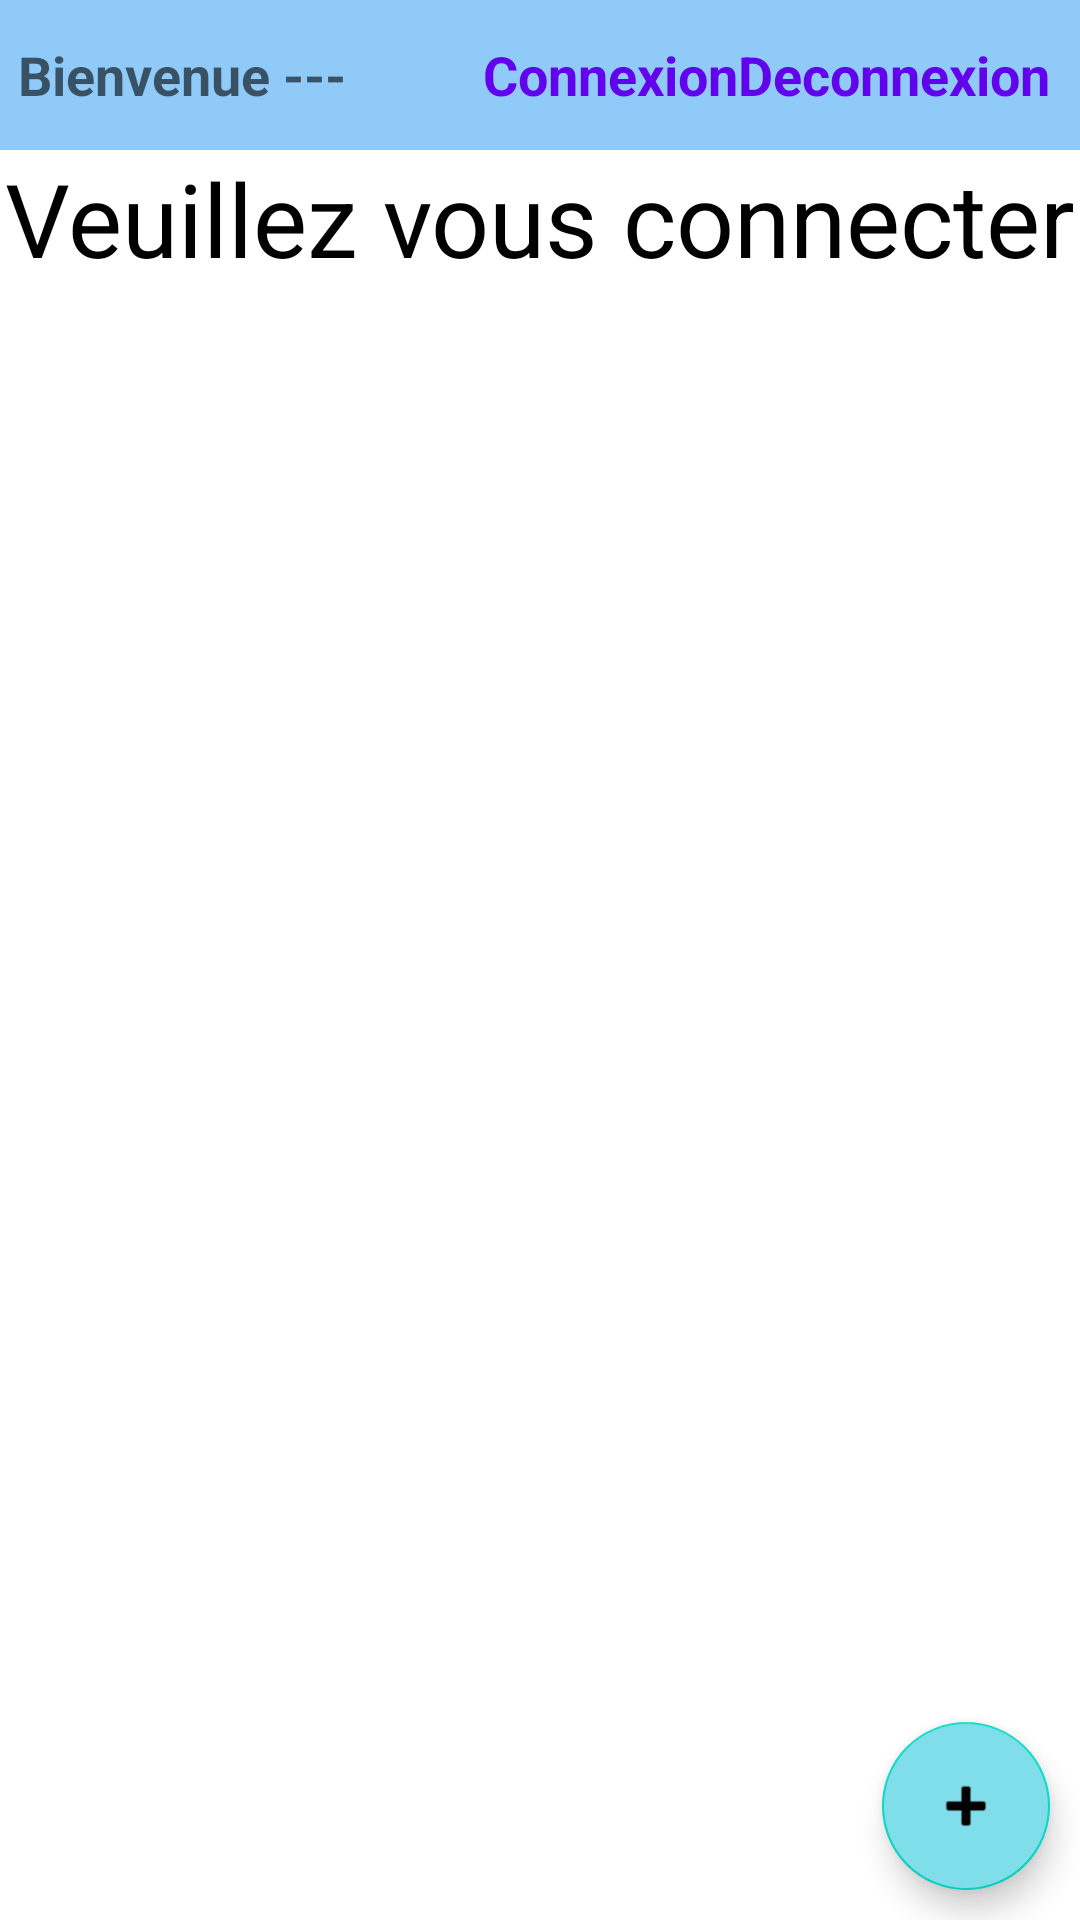

Layout XML and referenced resources for this Android screen:
<!-- AndroidManifest.xml: application theme Theme.23_01_WIS -->
<!-- res/layout/activity_firebase_example.xml -->
<?xml version="1.0" encoding="utf-8"?>
<androidx.constraintlayout.widget.ConstraintLayout xmlns:android="http://schemas.android.com/apk/res/android"
    xmlns:app="http://schemas.android.com/apk/res-auto"
    xmlns:tools="http://schemas.android.com/tools"
    android:id="@+id/linearLayout2"
    android:layout_width="match_parent"
    android:layout_height="match_parent"
    tools:context=".FirebaseExampleActivity">

    <LinearLayout
        android:id="@+id/ll"
        android:layout_width="0dp"
        android:layout_height="50dp"
        android:background="#90CAF9"
        android:orientation="horizontal"
        android:paddingRight="10dp"
        app:layout_constraintEnd_toEndOf="parent"
        app:layout_constraintStart_toStartOf="parent"
        app:layout_constraintTop_toTopOf="parent">

        <ImageView
            android:id="@+id/ivProfile"
            android:layout_width="wrap_content"
            android:layout_height="match_parent"
            android:adjustViewBounds="true"
            android:padding="3dp"
            tools:srcCompat="@tools:sample/avatars" />

        <TextView
            android:layout_width="wrap_content"
            android:layout_height="match_parent"
            android:gravity="center_vertical"
            android:text="Bienvenue "
            android:textAppearance="@style/TextAppearance.AppCompat.Medium"
            android:textStyle="bold" />

        <TextView
            android:id="@+id/tvName"
            android:layout_width="0dp"
            android:layout_height="match_parent"
            android:layout_weight="1"
            android:gravity="center_vertical"
            android:text="---"
            android:textAppearance="@style/TextAppearance.AppCompat.Medium"
            android:textStyle="bold" />


        <TextView
            android:id="@+id/tvConnexion"
            android:layout_width="wrap_content"
            android:layout_height="match_parent"
            android:background="?selectableItemBackground"
            android:gravity="center_vertical"
            android:text="Connexion"
            android:textAppearance="@style/TextAppearance.AppCompat.Medium"
            android:textColor="@color/purple_500"
            android:textStyle="bold" />

        <TextView
            android:id="@+id/tvDeconnexion"
            android:layout_width="wrap_content"
            android:layout_height="match_parent"
            android:background="?selectableItemBackground"
            android:gravity="center_vertical"
            android:text="Deconnexion"
            android:textAppearance="@style/TextAppearance.AppCompat.Medium"
            android:textColor="@color/purple_500"
            android:textStyle="bold" />

    </LinearLayout>


    <TextView
        android:id="@+id/textView2"
        android:layout_width="0dp"
        android:layout_height="wrap_content"
        android:gravity="center"
        android:text="Veuillez vous connecter"
        android:textAppearance="@style/TextAppearance.AppCompat.Display1"
        android:textColor="#000000"
        app:layout_constraintEnd_toEndOf="parent"
        app:layout_constraintStart_toStartOf="parent"
        app:layout_constraintTop_toBottomOf="@+id/ll" />

    <androidx.recyclerview.widget.RecyclerView
        android:id="@+id/rv"
        android:layout_width="match_parent"
        android:layout_height="0dp"
        android:layout_marginTop="10dp"
        app:layout_constraintBottom_toBottomOf="parent"
        app:layout_constraintEnd_toEndOf="parent"
        app:layout_constraintHorizontal_bias="0.0"
        app:layout_constraintStart_toStartOf="parent"
        app:layout_constraintTop_toBottomOf="@+id/textView2"
        app:layout_constraintVertical_bias="0.0"
        tools:itemCount="5"
        tools:listitem="@layout/row_game" />

    <com.google.android.material.floatingactionbutton.FloatingActionButton
        android:id="@+id/fab"
        android:layout_width="wrap_content"
        android:layout_height="wrap_content"
        android:layout_margin="10dp"
        android:backgroundTint="#80DEEA"
        android:clickable="true"
        app:layout_constraintBottom_toBottomOf="parent"
        app:layout_constraintEnd_toEndOf="@+id/ll"
        app:srcCompat="@android:drawable/ic_input_add"
        tools:ignore="SpeakableTextPresentCheck" />


</androidx.constraintlayout.widget.ConstraintLayout>
<!-- res/layout/row_game.xml (included above) -->
<?xml version="1.0" encoding="utf-8"?>
<LinearLayout xmlns:android="http://schemas.android.com/apk/res/android"
    xmlns:app="http://schemas.android.com/apk/res-auto"
    xmlns:tools="http://schemas.android.com/tools"
    android:layout_width="match_parent"
    android:layout_height="wrap_content">

    <com.google.android.material.card.MaterialCardView
        android:layout_width="match_parent"
        android:layout_height="match_parent"
        android:layout_margin="5dp"
        android:backgroundTint="#90CAF9"
        app:cardCornerRadius="5dp"
        app:cardElevation="5dp">

        <LinearLayout
            android:id="@+id/main"
            android:layout_width="match_parent"
            android:layout_height="70dp"
            android:background="?selectableItemBackground"
            android:orientation="horizontal">

            <TextView
                android:id="@+id/tvT1"
                android:layout_width="0dp"
                android:layout_height="match_parent"
                android:layout_weight="1"
                android:gravity="center"
                android:textColor="@color/black"
                android:textSize="20sp"
                android:textStyle="bold"
                tools:text="Outil" />

            <LinearLayout
                android:layout_width="wrap_content"
                android:layout_height="match_parent"
                android:orientation="horizontal">

                <TextView
                    android:id="@+id/tvScore1"
                    android:layout_width="wrap_content"
                    android:layout_height="match_parent"
                    android:gravity="center"
                    android:textColor="@color/black"
                    android:textSize="34sp"
                    android:textStyle="bold"
                    tools:text="1" />

                <ImageView
                    android:id="@+id/ivAddT1"
                    android:layout_width="wrap_content"
                    android:layout_height="match_parent"
                    android:background="?selectableItemBackground"
                    android:paddingLeft="10dp"
                    android:paddingRight="10dp"
                    app:srcCompat="@android:drawable/ic_input_add" />

                <ImageView
                    android:id="@+id/ivRemoveT1"
                    android:layout_width="wrap_content"
                    android:layout_height="match_parent"
                    android:layout_weight="1"
                    app:srcCompat="@android:drawable/ic_input_delete" />

            </LinearLayout>


        </LinearLayout>
    </com.google.android.material.card.MaterialCardView>

</LinearLayout>
<!-- resources referenced by this layout -->
<resources>
  <style name="Theme.23_01_WIS" parent="Theme.MaterialComponents.DayNight.DarkActionBar">
          
          <item name="colorPrimary">@color/purple_500</item>
          <item name="colorPrimaryVariant">@color/purple_700</item>
          <item name="colorOnPrimary">@color/white</item>
          
          <item name="colorSecondary">@color/teal_200</item>
          <item name="colorSecondaryVariant">@color/teal_700</item>
          <item name="colorOnSecondary">@color/black</item>
          
          <item name="android:statusBarColor">?attr/colorPrimaryVariant</item>
          
      </style>
  <!-- not gathered from this repository: default colours our renderer supplied (Android Studio template values) -->
  <color name="purple_500">#FF6200EE</color>
  <color name="purple_700">#FF3700B3</color>
  <color name="teal_200">#FF03DAC5</color>
  <color name="teal_700">#FF018786</color>
  <color name="black">#FF000000</color>
  <color name="white">#FFFFFFFF</color>
</resources>
